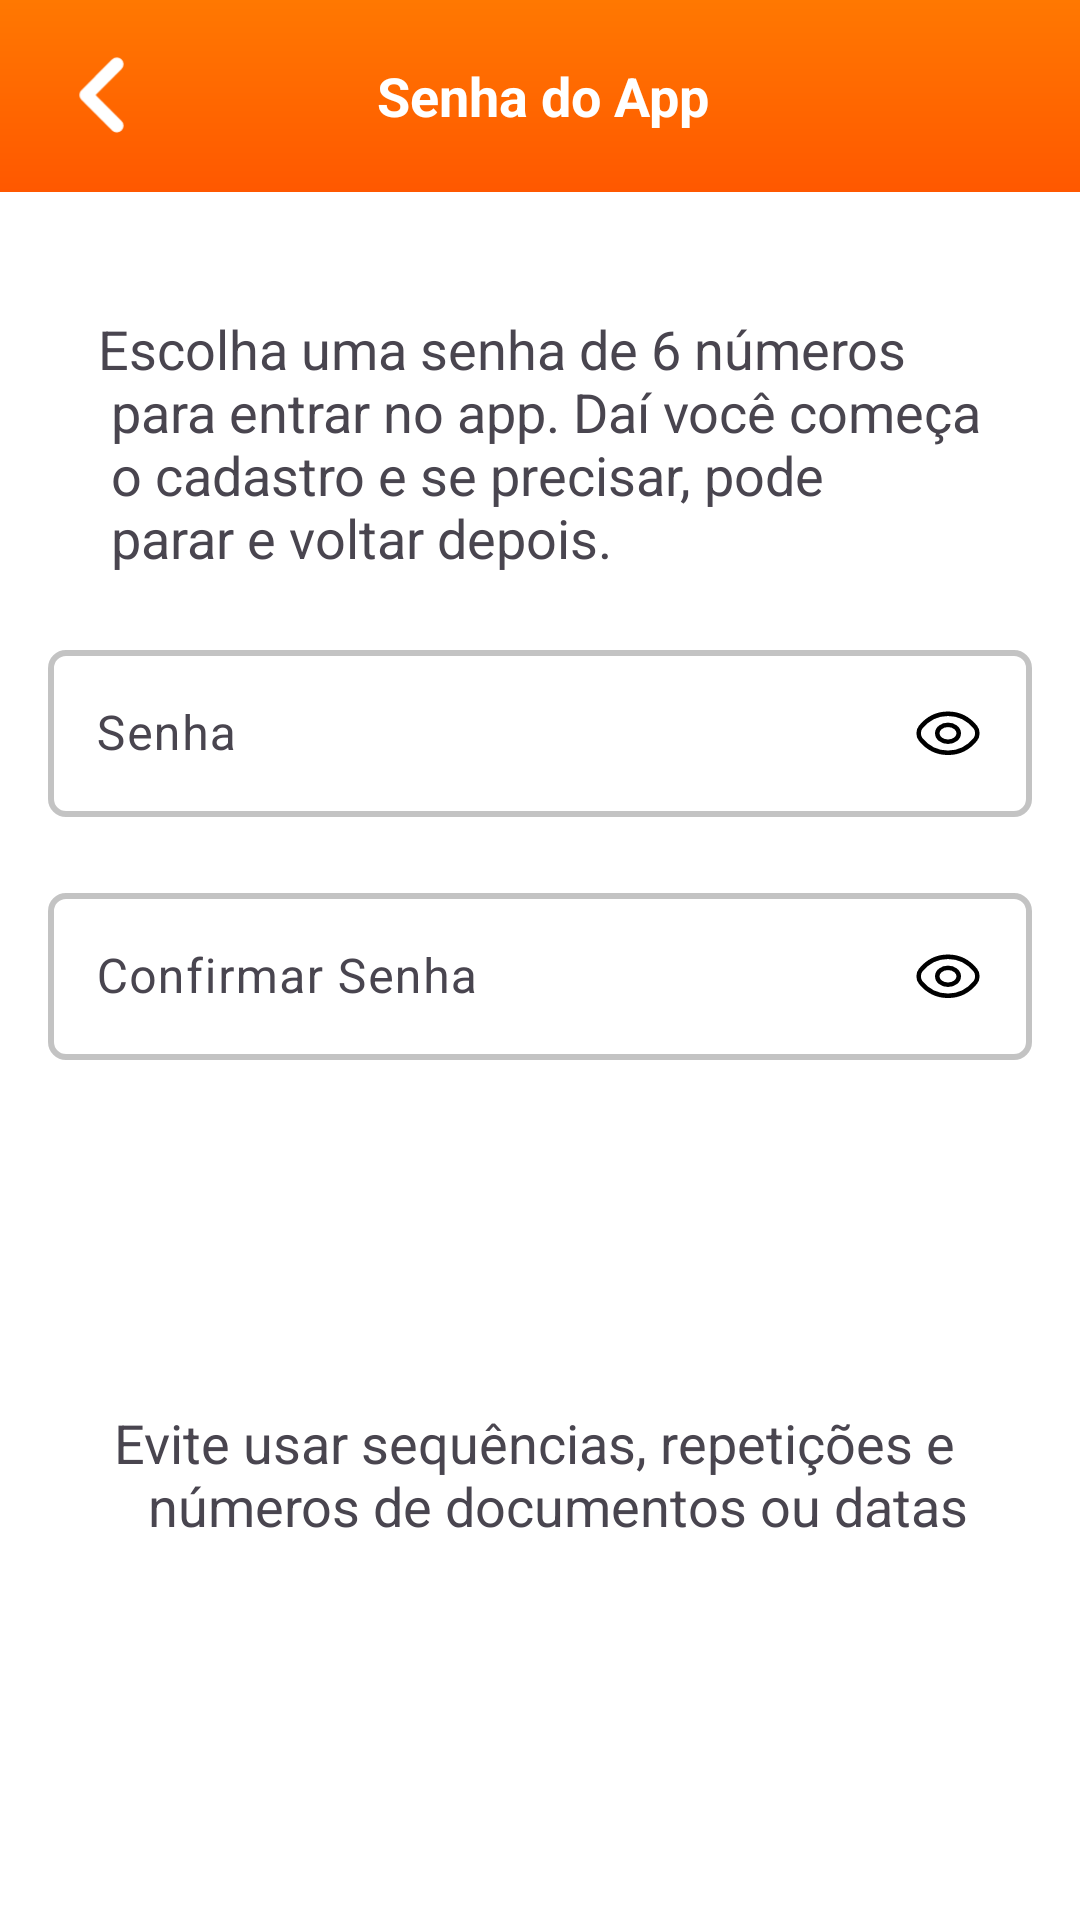

This screen was rendered from an Android layout file. Write that file and the resources it references.
<!-- AndroidManifest.xml: application theme Theme.Delta.Light -->
<!-- res/layout/activity_password.xml -->
<?xml version="1.0" encoding="utf-8"?>
<androidx.constraintlayout.widget.ConstraintLayout xmlns:android="http://schemas.android.com/apk/res/android"
    xmlns:app="http://schemas.android.com/apk/res-auto"
    xmlns:tools="http://schemas.android.com/tools"
    android:id="@+id/main"
    android:layout_width="match_parent"
    android:layout_height="match_parent"
    tools:context=".presentation.activities.PasswordActivity">

    <com.google.android.material.appbar.MaterialToolbar
        android:id="@+id/password_Toolbar"
        android:layout_width="match_parent"
        android:layout_height="wrap_content"
        android:background="@drawable/bg_toolbar"
        app:layout_constraintEnd_toEndOf="parent"
        app:layout_constraintStart_toStartOf="parent"
        app:layout_constraintTop_toTopOf="parent">

        <ImageView
            android:id="@+id/password_Button_Back"
            android:layout_width="36dp"
            android:layout_height="44dp"
            android:src="@drawable/ic_back"/>

        <TextView
            android:id="@+id/password_Text_Title"
            android:layout_width="match_parent"
            android:layout_height="wrap_content"
            android:textAlignment="center"
            android:layout_marginEnd="50dp"
            android:textSize="18sp"
            android:textStyle="bold"
            android:text="@string/password_title"
            android:textColor="@color/white"/>

    </com.google.android.material.appbar.MaterialToolbar>

    <TextView
        android:id="@+id/text_Password_Title"
        android:layout_width="wrap_content"
        android:layout_height="wrap_content"
        android:layout_marginTop="40dp"
        android:text="@string/password_text_title"
        android:textAlignment="textStart"
        android:textSize="18sp"
        app:layout_constraintEnd_toEndOf="parent"
        app:layout_constraintStart_toStartOf="parent"
        app:layout_constraintTop_toBottomOf="@+id/password_Toolbar" />

    <com.google.android.material.textfield.TextInputLayout
        android:id="@+id/password_Input"
        android:layout_width="match_parent"
        android:layout_height="wrap_content"
        android:layout_marginTop="20dp"
        android:layout_marginStart="16dp"
        android:layout_marginEnd="16dp"
        app:hintTextColor="@color/black"
        app:layout_constraintEnd_toEndOf="parent"
        app:layout_constraintStart_toStartOf="parent"
        app:layout_constraintTop_toBottomOf="@+id/text_Password_Title">

        <com.google.android.material.textfield.TextInputEditText
            android:id="@+id/password_Edit"
            android:layout_width="match_parent"
            android:layout_height="wrap_content"
            android:drawableEnd="@drawable/ic_eye"
            android:background="@drawable/bg_input_primary"
            android:hint="@string/password_text"
            android:textColor="@color/dark_grey" />

    </com.google.android.material.textfield.TextInputLayout>

    <com.google.android.material.textfield.TextInputLayout
        android:id="@+id/password_Input_Confirm"
        android:layout_width="match_parent"
        android:layout_height="wrap_content"
        android:layout_marginTop="20dp"
        android:layout_marginStart="16dp"
        android:layout_marginEnd="16dp"
        app:hintTextColor="@color/black"
        app:layout_constraintEnd_toEndOf="parent"
        app:layout_constraintStart_toStartOf="parent"
        app:layout_constraintTop_toBottomOf="@+id/password_Input">

        <com.google.android.material.textfield.TextInputEditText
            android:id="@+id/password_Edit_Confirm"
            android:layout_width="match_parent"
            android:layout_height="wrap_content"
            android:drawableEnd="@drawable/ic_eye"
            android:background="@drawable/bg_input_primary"
            android:hint="@string/password_confirm"
            android:textColor="@color/dark_grey" />

    </com.google.android.material.textfield.TextInputLayout>

    <TextView
        android:id="@+id/password_Title_Account"
        android:layout_width="wrap_content"
        android:layout_height="wrap_content"
        android:layout_marginBottom="28dp"
        android:text="@string/password_subtitle"
        android:textAlignment="textEnd"
        android:textSize="18sp"
        app:layout_constraintBottom_toTopOf="@+id/password_Button_Next"
        app:layout_constraintEnd_toEndOf="parent"
        app:layout_constraintStart_toStartOf="parent" />


    <androidx.appcompat.widget.AppCompatButton
        android:id="@+id/password_Button_Next"
        android:layout_width="150dp"
        android:layout_height="wrap_content"
        android:layout_marginBottom="50dp"
        android:background="@drawable/bg_button_primary"
        android:text="@string/button_next"
        android:textAllCaps="false"
        android:textColor="@color/white"
        android:textSize="18sp"
        app:layout_constraintBottom_toBottomOf="parent"
        app:layout_constraintEnd_toEndOf="parent"
        app:layout_constraintStart_toStartOf="parent" />

</androidx.constraintlayout.widget.ConstraintLayout>
<!-- resources referenced by this layout -->
<resources>
  <color name="black">#FF000000</color>
  <color name="dark_grey">#393939</color>
  <color name="white">#FFFFFFFF</color>
  <!-- drawable bg_input_primary (drawable) -->
  <?xml version="1.0" encoding="utf-8"?>
  <shape xmlns:android="http://schemas.android.com/apk/res/android">
      <solid android:color="@android:color/white" />
      <stroke
          android:width="2dp"
          android:color="@color/grey_opacity30" />
      <corners android:radius="5dp" />
  </shape>
  <!-- drawable bg_toolbar (drawable) -->
  <?xml version="1.0" encoding="utf-8"?>
  <shape xmlns:android="http://schemas.android.com/apk/res/android"
      android:shape="rectangle">
  
      <gradient
          android:angle="270"
          android:startColor="#FF7801"
          android:endColor="#FF5800"
          android:type="linear" />
  </shape>
  <!-- drawable ic_back (drawable) -->
  <vector xmlns:android="http://schemas.android.com/apk/res/android"
      android:width="500dp"
      android:height="500dp"
      android:viewportWidth="375"
      android:viewportHeight="375">
    <path
        android:pathData="M123.01,193.27L229.42,299.93C234.61,305.14 243.04,305.14 248.23,299.93C253.43,294.73 253.43,286.42 248.23,281.22L151.09,183.84L248.23,86.46C253.43,81.25 253.43,72.8 248.23,67.6C243.04,62.39 234.61,62.39 229.42,67.6L122.87,174.41C117.68,179.61 117.68,188.06 123.01,193.27ZM123.01,193.27"
        android:fillColor="@color/white"
        android:strokeColor="@color/white"
        android:strokeWidth="20"
        android:strokeLineCap="round"
        android:strokeLineJoin="round"
        />
  </vector>
  <!-- drawable ic_eye (drawable-nodpi) -->
  <vector xmlns:android="http://schemas.android.com/apk/res/android"
      android:width="24dp"
      android:height="19dp"
      android:viewportWidth="24"
      android:viewportHeight="19">
    <path
        android:pathData="M15.58,9.429C15.58,10.984 13.98,12.241 12,12.241C10.02,12.241 8.42,10.984 8.42,9.429C8.42,7.873 10.02,6.616 12,6.616C13.98,6.616 15.58,7.873 15.58,9.429Z"
        android:strokeLineJoin="round"
        android:strokeWidth="1.5"
        android:fillColor="#00000000"
        android:strokeColor="#000000"
        android:strokeLineCap="round"/>
    <path
        android:pathData="M12,15.926C15.53,15.926 18.82,14.292 21.11,11.464C22.01,10.356 22.01,8.494 21.11,7.386C18.82,4.557 15.53,2.923 12,2.923C8.47,2.923 5.18,4.557 2.89,7.386C1.99,8.494 1.99,10.356 2.89,11.464C5.18,14.292 8.47,15.926 12,15.926Z"
        android:strokeLineJoin="round"
        android:strokeWidth="1.5"
        android:fillColor="#00000000"
        android:strokeColor="#000000"
        android:strokeLineCap="round"/>
  </vector>
  <string name="button_next">Continuar</string>
  <string name="password_confirm">Confirmar Senha</string>
  <string name="password_subtitle">Evite usar sequências, repetições e \n números de documentos ou datas</string>
  <string name="password_text">Senha</string>
  <string name="password_text_title"> Escolha uma senha de 6 números \n para entrar no app. Daí você começa\n o cadastro e se precisar, pode \n parar e voltar depois.</string>
  <string name="password_title">Senha do App</string>
  <style name="Theme.Delta.Light" parent="Theme.Material3.Light.NoActionBar">
          <item name="android:windowBackground">@color/white</item>
          <item name="android:colorBackground">@color/white</item>
      </style>
  <color name="grey_opacity30">#4D383838</color>
</resources>
